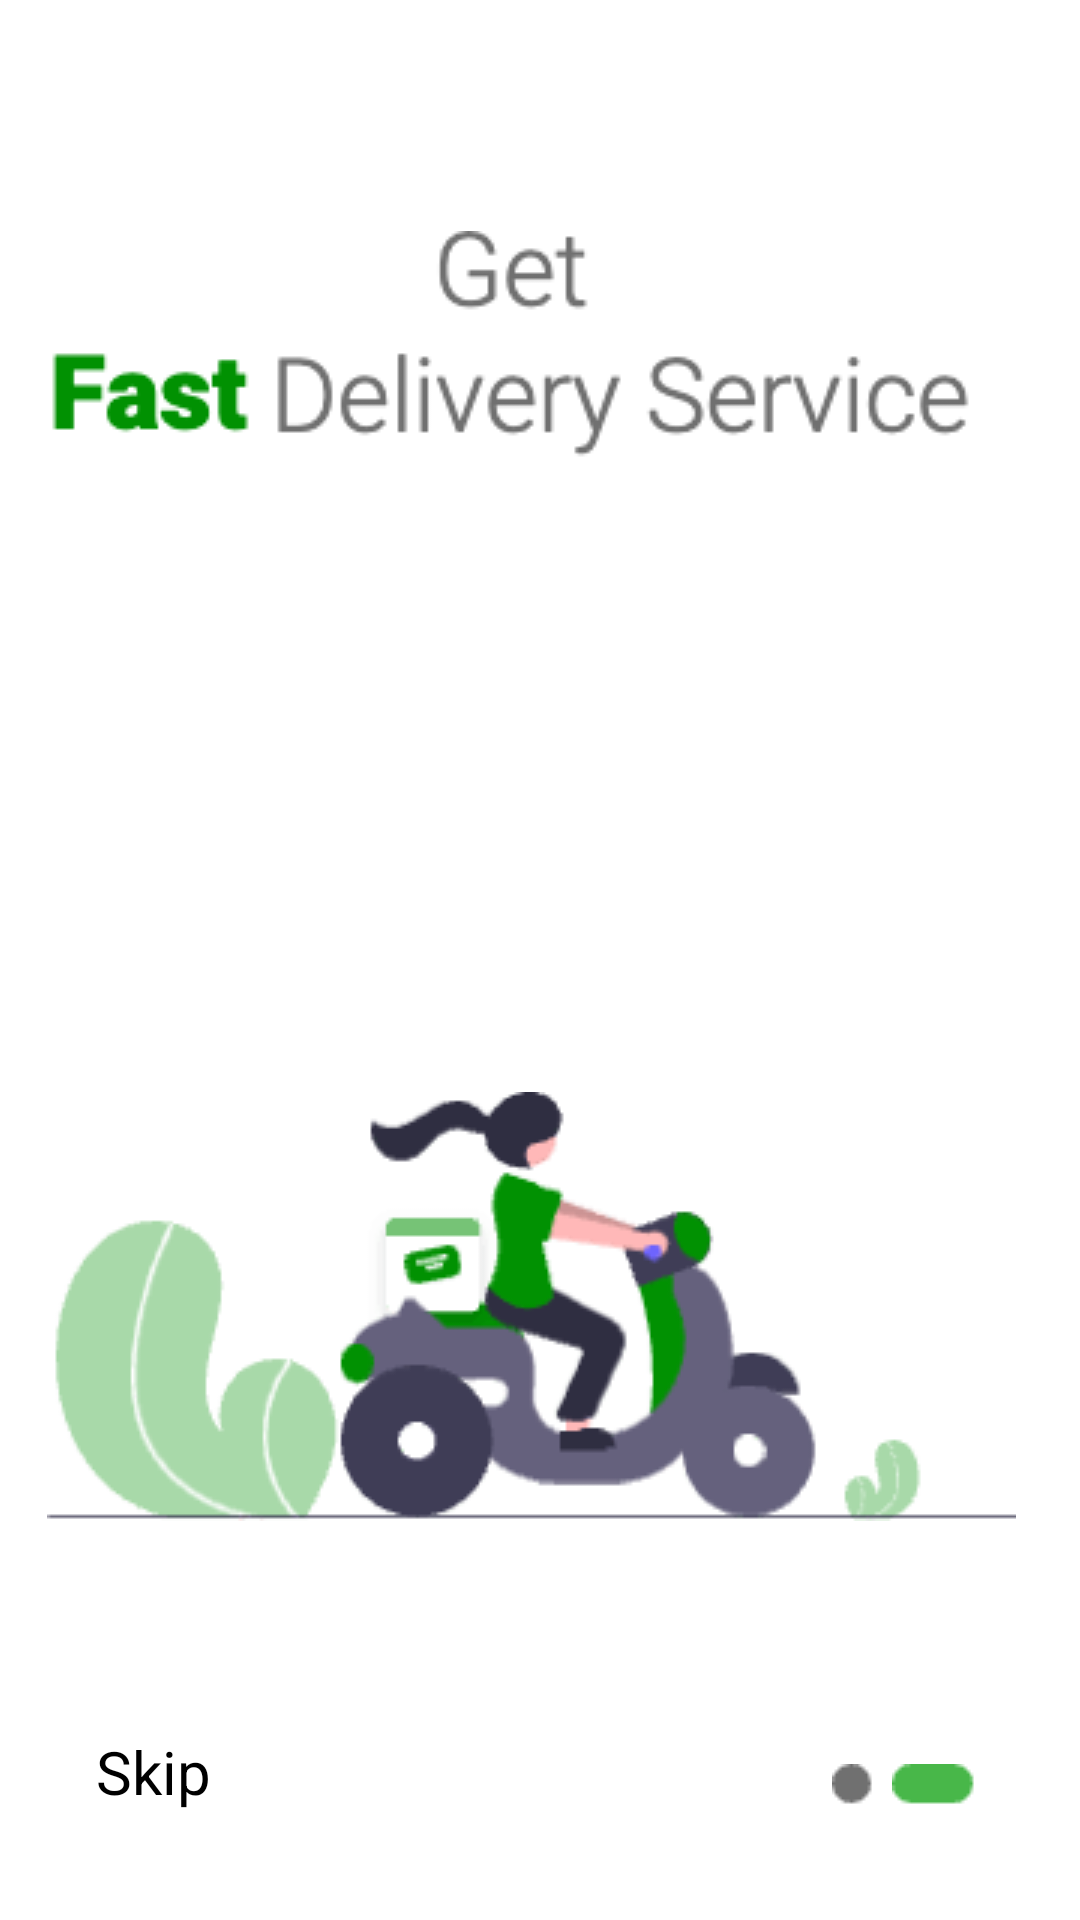

Here is an Android app screen rendered from its layout file. Give the layout XML and the strings, colors and styles it references.
<!-- AndroidManifest.xml: application theme Theme.Ui_design -->
<!-- res/layout/get_fast_delivery.xml -->
<?xml version="1.0" encoding="utf-8"?>
<androidx.constraintlayout.widget.ConstraintLayout xmlns:android="http://schemas.android.com/apk/res/android"
    xmlns:app="http://schemas.android.com/apk/res-auto"
    xmlns:tools="http://schemas.android.com/tools"
    android:layout_width="match_parent"
    android:layout_height="match_parent"
    android:background="#FFFFFF">

    <RelativeLayout
        android:id="@+id/relativeLayout4"
        android:layout_width="174dp"
        android:layout_height="42dp"
        android:layout_marginBottom="24dp"
        app:layout_constraintBottom_toBottomOf="parent"
        app:layout_constraintEnd_toEndOf="parent"
        app:layout_constraintHorizontal_bias="0.932"
        app:layout_constraintStart_toStartOf="parent">

        <ImageView
            android:id="@+id/imageView28"
            android:layout_width="wrap_content"
            android:layout_height="wrap_content"
            android:layout_alignParentStart="true"
            android:layout_alignParentTop="true"
            android:layout_marginStart="104dp"
            android:layout_marginTop="14dp"
            app:srcCompat="@drawable/dot2" />

        <ImageView
            android:id="@+id/imageView29"
            android:layout_width="wrap_content"
            android:layout_height="wrap_content"
            android:layout_alignParentTop="true"
            android:layout_alignParentEnd="true"
            android:layout_marginTop="14dp"
            android:layout_marginEnd="2dp"
            app:srcCompat="@drawable/dot3" />

        <ImageView
            android:id="@+id/imageView30"
            android:layout_width="wrap_content"
            android:layout_height="wrap_content"
            android:layout_alignParentStart="true"
            android:layout_alignParentTop="true"
            android:layout_marginStart="124dp"
            android:layout_marginTop="14dp"
            app:srcCompat="@drawable/dot1" />
    </RelativeLayout>


    <ImageView
        android:id="@+id/imageView6"
        android:layout_width="wrap_content"
        android:layout_height="wrap_content"
        android:layout_marginStart="41dp"
        android:layout_marginTop="77dp"
        android:layout_marginEnd="60dp"
        app:layout_constraintEnd_toEndOf="parent"
        app:layout_constraintStart_toStartOf="parent"
        app:layout_constraintTop_toTopOf="parent"
        app:srcCompat="@drawable/getfastdelivery" />

    <ImageView
        android:id="@+id/imageView7"
        android:layout_width="wrap_content"
        android:layout_height="wrap_content"
        android:layout_marginStart="41dp"
        android:layout_marginTop="211dp"
        android:layout_marginEnd="47dp"
        app:layout_constraintEnd_toEndOf="parent"
        app:layout_constraintStart_toStartOf="parent"
        app:layout_constraintTop_toBottomOf="@+id/imageView6"
        app:srcCompat="@drawable/fastdeliveryicon" />

    <TextView
        android:id="@+id/textView"
        android:layout_width="wrap_content"
        android:layout_height="wrap_content"

        android:layout_marginStart="32dp"
        android:layout_marginBottom="36dp"
        android:onClick="skip"
        android:text="Skip"
        android:textColor="@color/black"
        android:textSize="20dp"
        app:layout_constraintBottom_toBottomOf="parent"
        app:layout_constraintStart_toStartOf="parent" />

</androidx.constraintlayout.widget.ConstraintLayout>
<!-- resources referenced by this layout -->
<resources>
  <!-- drawable dot1: png bitmap (drawable, 184 bytes) -->
  <!-- drawable dot2: png bitmap (drawable, 178 bytes) -->
  <!-- drawable fastdeliveryicon: png bitmap (drawable, 6531 bytes) -->
  <!-- drawable getfastdelivery: png bitmap (drawable, 3278 bytes) -->
  <style name="Theme.Ui_design" parent="Theme.MaterialComponents.DayNight.DarkActionBar">
          
          <item name="colorPrimary">@color/purple_500</item>
          <item name="colorPrimaryVariant">@color/purple_700</item>
          <item name="colorOnPrimary">@color/white</item>
          
          <item name="colorSecondary">@color/teal_200</item>
          <item name="colorSecondaryVariant">@color/teal_700</item>
          <item name="colorOnSecondary">@color/black</item>
          
          <item name="android:statusBarColor">?attr/colorPrimaryVariant</item>
          
      </style>
  <!-- not gathered from this repository: default colours our renderer supplied (Android Studio template values) -->
  <color name="purple_500">#FF6200EE</color>
  <color name="purple_700">#FF3700B3</color>
  <color name="teal_200">#FF03DAC5</color>
  <color name="teal_700">#FF018786</color>
  <color name="black">#FF000000</color>
  <color name="white">#FFFFFFFF</color>
</resources>
